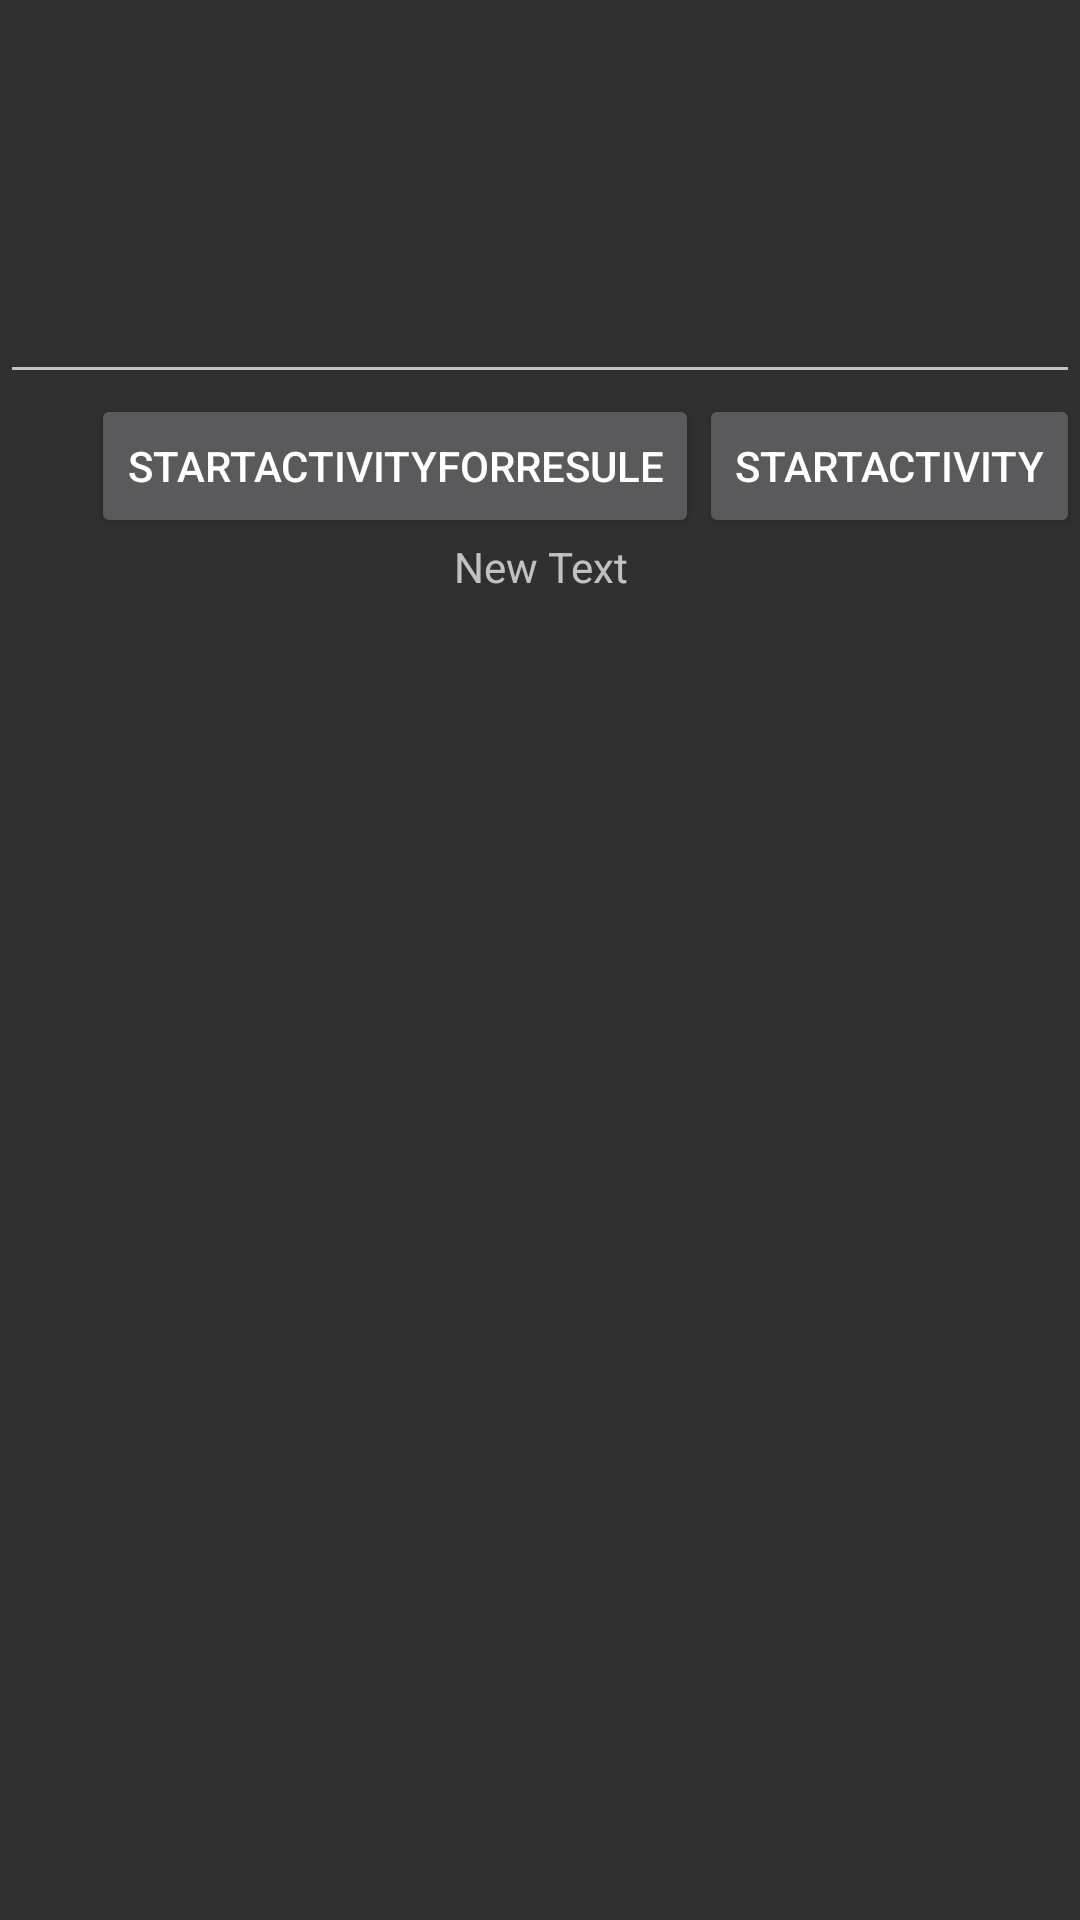

This screen was rendered from an Android layout file. Write that file and the resources it references.
<!-- AndroidManifest.xml: application theme AppTheme -->
<!-- res/layout/get.xml -->
<?xml version="1.0" encoding="utf-8"?>
<RelativeLayout xmlns:android="http://schemas.android.com/apk/res/android"
    android:layout_width="match_parent" android:layout_height="match_parent">

    <EditText
        android:layout_width="match_parent"
        android:layout_height="wrap_content"
        android:id="@+id/etsend"
        android:paddingTop="100dp"
        />


    <Button
        android:layout_below="@+id/etsend"
        android:layout_alignParentRight="true"
        android:layout_width="wrap_content"
        android:layout_height="wrap_content"
        android:text="StartActivity"
        android:id="@+id/bSA"
        android:layout_gravity="center_vertical"
        />

    
    <Button
        android:layout_toLeftOf="@+id/bSA"
        android:layout_alignTop="@+id/bSA"
        android:layout_width="wrap_content"
        android:layout_height="wrap_content"
        android:text="StartActivityForResule"
        android:id="@+id/bSAFR"
        android:layout_gravity="center_vertical" />

    <TextView
        android:layout_below="@+id/bSAFR"
        android:layout_width="match_parent"
        android:layout_height="wrap_content"
        android:text="New Text"
        android:id="@+id/tvGot"
        android:gravity="center" />



</RelativeLayout>
<!-- resources referenced by this layout -->
<resources>
  <style name="AppTheme" parent="Theme.AppCompat">
  
  
      </style>
</resources>
